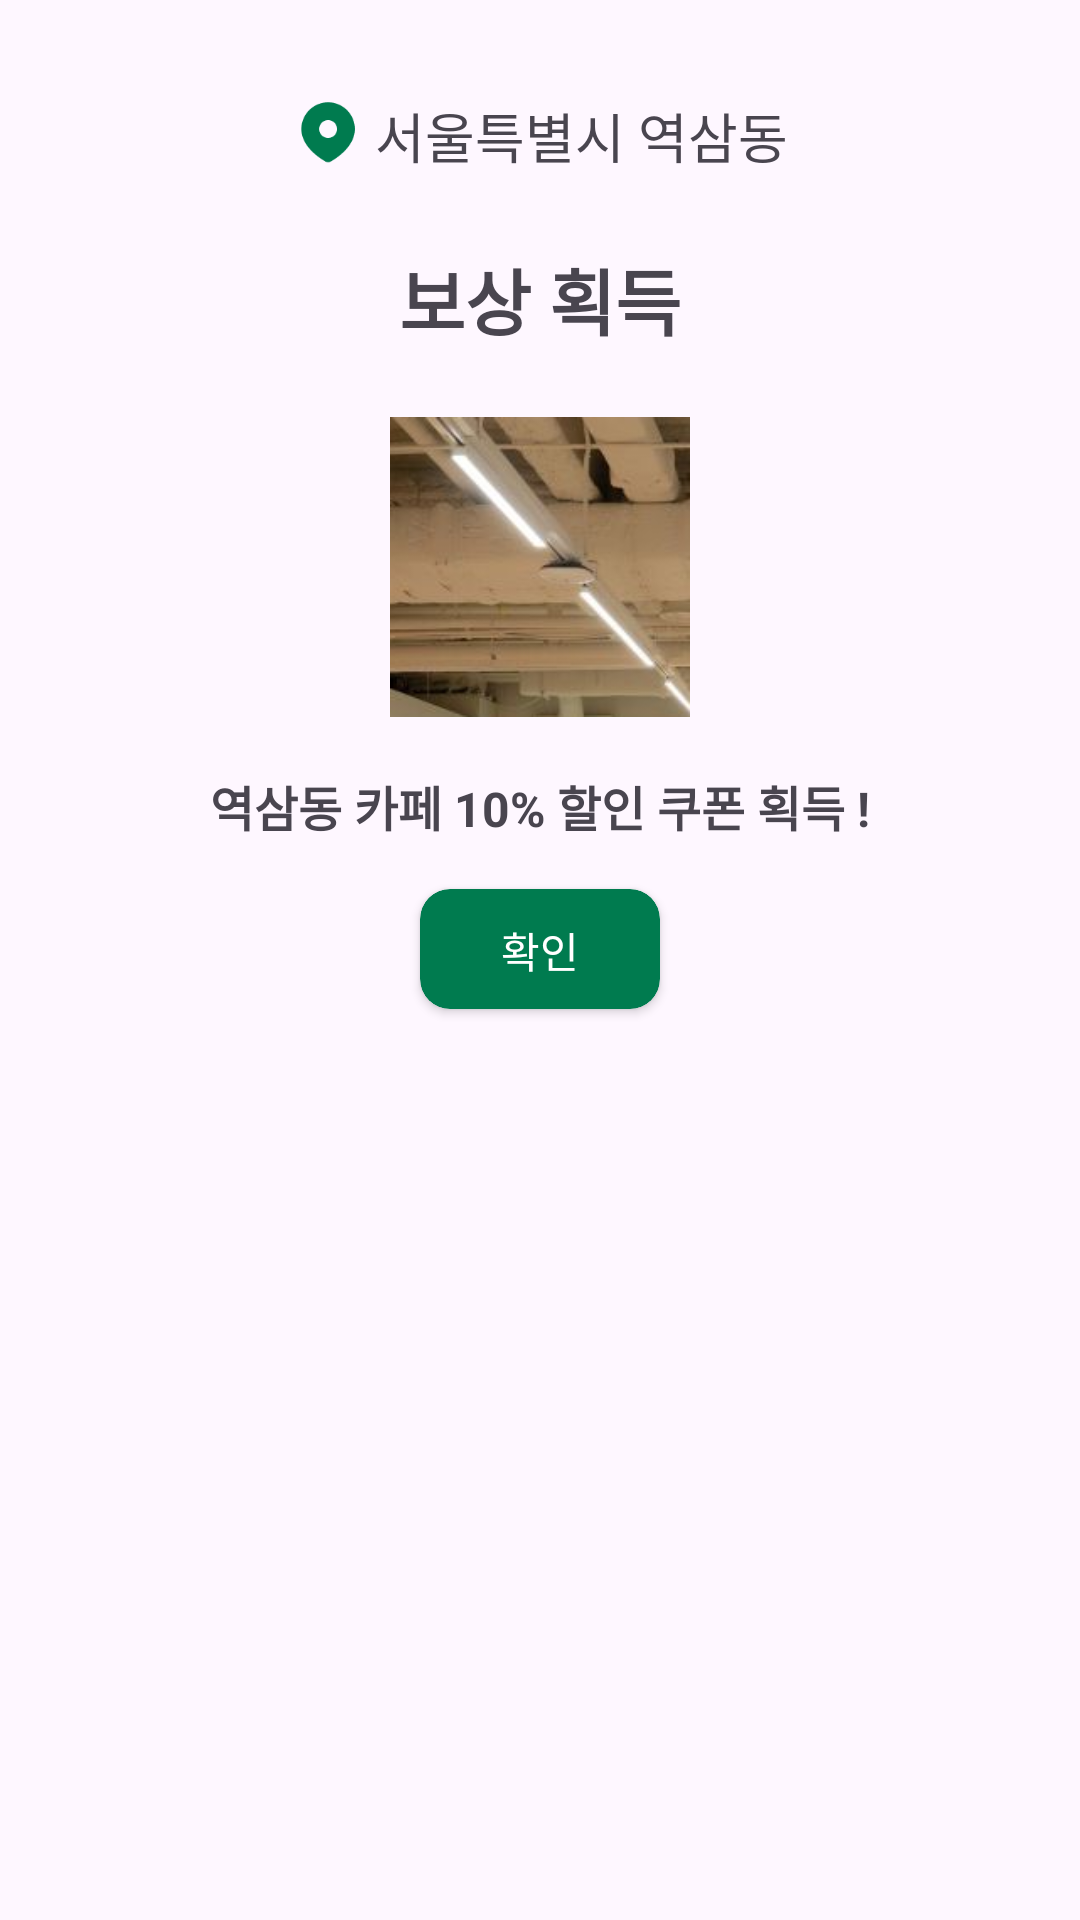

Here is an Android app screen rendered from its layout file. Give the layout XML and the strings, colors and styles it references.
<!-- AndroidManifest.xml: application theme Theme.HackyTalky -->
<!-- res/layout/get_bonus.xml -->
<?xml version="1.0" encoding="utf-8"?>

<LinearLayout xmlns:android="http://schemas.android.com/apk/res/android"
    xmlns:app="http://schemas.android.com/apk/res-auto"
    xmlns:tools="http://schemas.android.com/tools"
    android:layout_width="match_parent"
    android:layout_height="match_parent"
    android:orientation="vertical"
    android:gravity="center_horizontal"
    android:padding="16dp">

    <LinearLayout
        android:layout_width="match_parent"
        android:layout_height="wrap_content"
        android:orientation="horizontal"
        android:layout_gravity="center"
        android:gravity="center"
        android:layout_marginTop="16dp"
        android:layout_marginBottom="16dp">
        <ImageView
            android:layout_width="24dp"
            android:layout_height="24dp"
            android:layout_marginRight="4dp"
            android:src="@drawable/location_icon">
        </ImageView>
        <TextView
            android:gravity="center"
            android:layout_width="wrap_content"
            android:layout_height="match_parent"
            android:text="서울특별시 역삼동"
            android:textSize="18dp"
            android:fontFamily="@font/eastarjetmedium"
            android:includeFontPadding="false" />
    </LinearLayout>
    <TextView
        android:layout_width="match_parent"
        android:layout_height="wrap_content"
        android:layout_marginTop="10dp"
        android:layout_marginBottom="20dp"
        android:layout_gravity="center"
        android:gravity="center"
        android:text="보상 획득"
        android:textStyle="bold"
        android:textSize="24dp"
        android:fontFamily="@font/eastarjetmedium"
        android:includeFontPadding="false" />

    <ImageView
        android:id="@+id/puzzleImg"
        android:layout_width="100dp"
        android:layout_height="100dp"
        android:src="@drawable/channel_01"
        android:background="@drawable/img_round"
        android:layout_margin="2dp"
        android:adjustViewBounds="true" />

    <TextView
        android:id="@+id/alarm"
        android:layout_width="wrap_content"
        android:layout_height="wrap_content"
        android:textStyle="bold"
        android:textSize="16dp"
        android:layout_marginTop="16dp"
        android:text="역삼동 카페 10% 할인 쿠폰 획득 !" />


    <androidx.appcompat.widget.AppCompatButton
        android:id="@+id/getBonusOkButton"
        android:layout_width="80dp"
        android:layout_height="40dp"
        android:background="@drawable/green_button"
        android:clipToOutline="true"
        android:text="확인"
        android:textAllCaps="false"
        android:textColor="@color/white"
        android:layout_marginTop="16dp" />

</LinearLayout>
<!-- resources referenced by this layout -->
<resources>
  <!-- drawable channel_01: png bitmap (drawable, 42930 bytes) -->
  <!-- drawable green_button (drawable) -->
  <?xml version="1.0" encoding="utf-8"?>
  <shape xmlns:android="http://schemas.android.com/apk/res/android"
      android:shape="rectangle">
  
      
      <solid android:color="#007B4F"/>
  
      
      <corners android:radius="10dp"/>
  
      
  
  
  
  
      
      <padding
          android:left="10dp"
          android:top="10dp"
          android:right="10dp"
          android:bottom="10dp"/>
  
      
      <size
          android:width="250dp"
          android:height="100dp"/>
  </shape>
  <!-- drawable img_round (drawable) -->
  <?xml version="1.0" encoding="utf-8"?>
  <shape xmlns:android="http://schemas.android.com/apk/res/android">
      <corners android:radius="20dp"/>
      <solid android:color="#BBBBBB"/>
  </shape>
  <!-- drawable location_icon: png bitmap (drawable, 1710 bytes) -->
  <style name="Theme.HackyTalky" parent="Base.Theme.HackyTalky" />
  <style name="Base.Theme.HackyTalky" parent="Theme.Material3.DayNight.NoActionBar">
          
          
      </style>
  <!-- not gathered from this repository: default colours our renderer supplied (Android Studio template values) -->
  <color name="white">#FFFFFFFF</color>
</resources>
